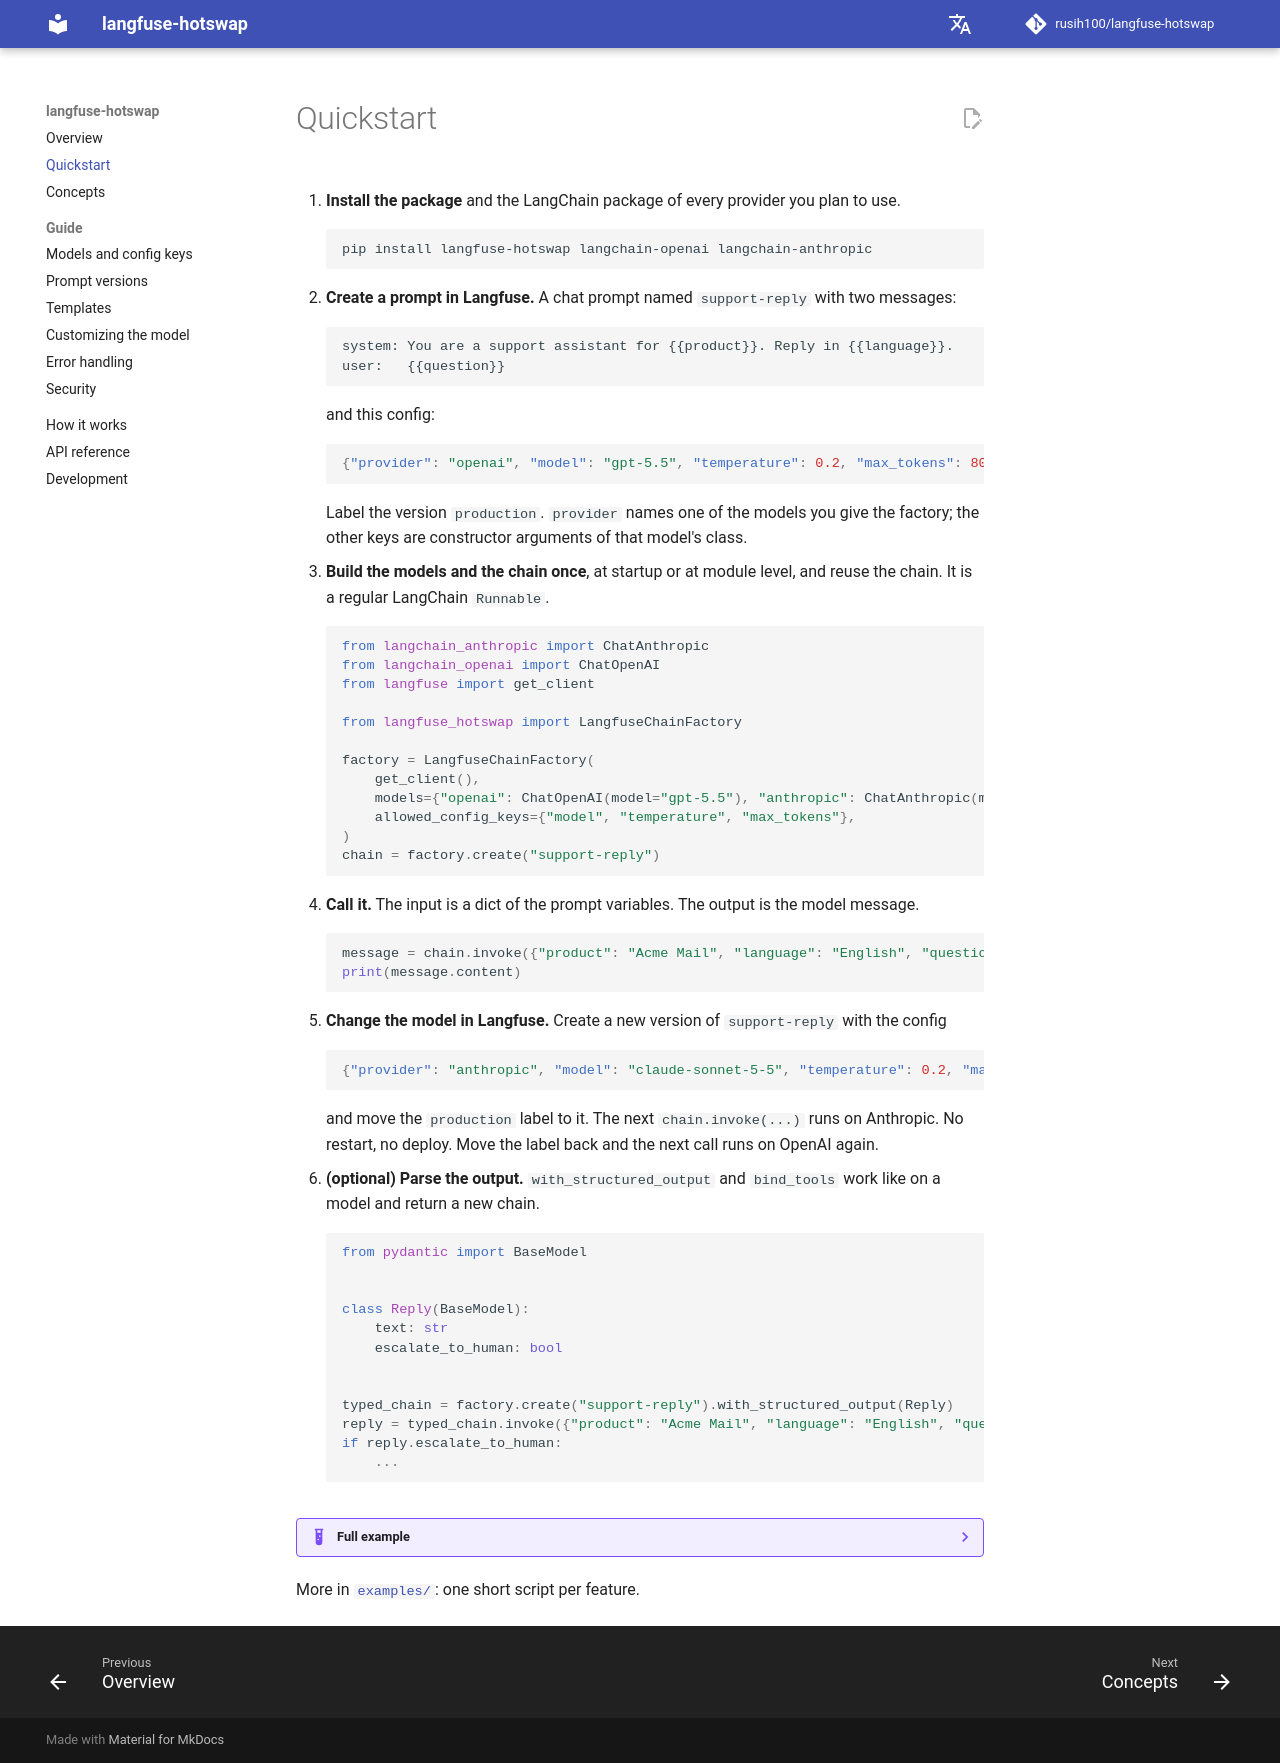

repository: rusih100/langfuse-hotswap · page: quickstart/index.html · generator: mkdocs

# Quickstart

1. **Install the package** and the LangChain package of every provider you plan to use.

    ```shell
    pip install langfuse-hotswap langchain-openai langchain-anthropic
    ```

2. **Create a prompt in Langfuse.** A chat prompt named `support-reply` with two messages:

    ```
    system: You are a support assistant for {{product}}. Reply in {{language}}.
    user:   {{question}}
    ```

    and this config:

    ```json
    {"provider": "openai", "model": "gpt-5.5", "temperature": 0.2, "max_tokens": 800}
    ```

    Label the version `production`. `provider` names one of the models you give the factory; the
    other keys are constructor arguments of that model's class.

3. **Build the models and the chain once**, at startup or at module level, and reuse the chain. It
   is a regular LangChain `Runnable`.

    ```python
    from langchain_anthropic import ChatAnthropic
    from langchain_openai import ChatOpenAI
    from langfuse import get_client

    from langfuse_hotswap import LangfuseChainFactory

    factory = LangfuseChainFactory(
        get_client(),
        models={"openai": ChatOpenAI(model="gpt-5.5"), "anthropic": ChatAnthropic(model="claude-sonnet-5-5")},
        allowed_config_keys={"model", "temperature", "max_tokens"},
    )
    chain = factory.create("support-reply")
    ```

4. **Call it.** The input is a dict of the prompt variables. The output is the model message.

    ```python
    message = chain.invoke({"product": "Acme Mail", "language": "English", "question": "How do I reset my password?"})
    print(message.content)
    ```

5. **Change the model in Langfuse.** Create a new version of `support-reply` with the config

    ```json
    {"provider": "anthropic", "model": "claude-sonnet-5-5", "temperature": 0.2, "max_tokens": 800}
    ```

    and move the `production` label to it. The next `chain.invoke(...)` runs on Anthropic. No
    restart, no deploy. Move the label back and the next call runs on OpenAI again.

6. **(optional) Parse the output.** `with_structured_output` and `bind_tools` work like on a model
   and return a new chain.

    ```python
    from pydantic import BaseModel


    class Reply(BaseModel):
        text: str
        escalate_to_human: bool


    typed_chain = factory.create("support-reply").with_structured_output(Reply)
    reply = typed_chain.invoke({"product": "Acme Mail", "language": "English", "question": "I was charged twice."})
    if reply.escalate_to_human:
        ...
    ```

??? example "Full example"

    ```python
    # env: LANGFUSE_PUBLIC_KEY, LANGFUSE_SECRET_KEY, LANGFUSE_BASE_URL, OPENAI_API_KEY, ANTHROPIC_API_KEY

    from langchain_anthropic import ChatAnthropic
    from langchain_openai import ChatOpenAI
    from langfuse import get_client
    from pydantic import BaseModel

    from langfuse_hotswap import LangfuseChainFactory


    class Reply(BaseModel):
        text: str
        escalate_to_human: bool


    factory = LangfuseChainFactory(
        get_client(),
        models={"openai": ChatOpenAI(model="gpt-5.5"), "anthropic": ChatAnthropic(model="claude-sonnet-5-5")},
        allowed_config_keys={"model", "temperature", "max_tokens"},
    )

    chain = factory.create("support-reply")
    typed_chain = chain.with_structured_output(Reply)

    question = {"product": "Acme Mail", "language": "English", "question": "How do I reset my password?"}

    print(chain.invoke(question).content)
    print(typed_chain.invoke(question).escalate_to_human)

    for chunk in chain.stream(question):
        print(chunk.content, end="")
    ```

More in [`examples/`](https://github.com/rusih100/langfuse-hotswap/tree/main/examples): one short
script per feature.
